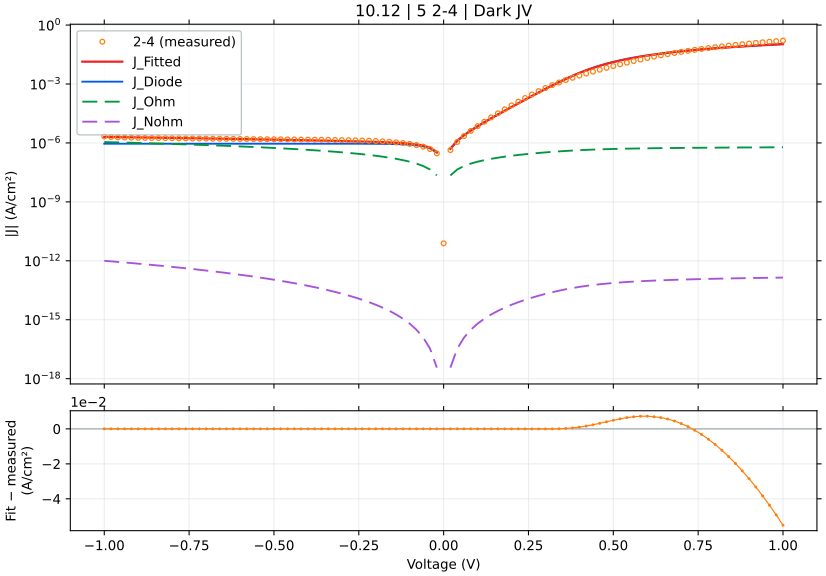

The table this chart was drawn from, first rows:
voltage_V, J_measured_A_cm2_signed, J_fitted_A_cm2_signed, J_diode_A_cm2_signed, J_ohmic_A_cm2_signed, J_nonohmic_A_cm2_signed, relative_error_pct, J_held_out_A_cm2_signed, J_fit_minus_measured_A_cm2
-1.0, -2.126942e-06, -2.0197156550465284e-06, -9.112106465976785e-07, -1.1085040084766072e-06, -9.999722424207172e-13, 5.041, -2.0193833975845454e-06, 1.0722634495347139e-07
-0.98, -2.007609e-06, -1.9975454252748455e-06, -9.112106463888503e-07, -1.0863338415155071e-06, -9.373704877867875e-13, 0.5013, -1.9936238600198722e-06, 1.0063574725154561e-08
-0.96, -1.929742e-06, -1.9753751981389623e-06, -9.112106460673143e-07, -1.0641636745543948e-06, -8.775172529064117e-13, 2.365, -1.9818704556684713e-06, -4.5633198138962504e-08
-0.94, -1.883942e-06, -1.953204973510876e-06, -9.112106455722399e-07, -1.0419935075932701e-06, -8.203453658876255e-13, 3.676, -1.9525217307106558e-06, -6.926297351087602e-08
-0.92, -1.850742e-06, -1.9310347512300353e-06, -9.112106448099661e-07, -1.0198233406321347e-06, -7.657879341744926e-13, 4.338, -1.927855618128043e-06, -8.029275123003526e-08
-0.9, -1.819653e-06, -1.9088645310856188e-06, -9.112106436362808e-07, -9.976531736709889e-07, -7.137783492930199e-13, 4.903, -1.9147254169871897e-06, -8.921153108561866e-08
-0.88, -1.80012e-06, -1.8866943127892647e-06, -9.112106418291389e-07, -9.754830067098341e-07, -6.642502917824695e-13, 4.809, -1.885660084658244e-06, -8.65743127892646e-08
-0.86, -1.781987e-06, -1.8645240959330624e-06, -9.112106390466534e-07, -9.533128397486727e-07, -6.171377363235769e-13, 4.632, -1.8620873949648126e-06, -8.253709593306253e-08
-0.84, -1.763876e-06, -1.8423538799248802e-06, -9.112106347624158e-07, -9.311426727875071e-07, -5.72374957076188e-13, 4.449, -1.8475803943014183e-06, -7.847787992488023e-08
-0.82, -1.744631e-06, -1.8201836638887816e-06, -9.112106281659064e-07, -9.089725058263418e-07, -5.298965332399324e-13, 4.331, -1.8187984504569816e-06, -7.55526638887816e-08
-0.8, -1.727787e-06, -1.7980134465116929e-06, -9.112106180091552e-07, -8.868023388651829e-07, -4.896373548527741e-13, 4.065, -1.7963191776020188e-06, -7.02264465116928e-08
-0.78, -1.70972e-06, -1.775843225807311e-06, -9.112106023706423e-07, -8.646321719040397e-07, -4.5153262884365864e-13, 3.867, -1.7804353690133253e-06, -6.612322580731087e-08
-0.76, -1.695431e-06, -1.7536729987525855e-06, -9.112105782917735e-07, -8.424620049429267e-07, -4.155178853570162e-13, 3.435, -1.7519368001401405e-06, -5.8241998752585616e-08
-0.74, -1.679298e-06, -1.7315027607280031e-06, -9.112105412171526e-07, -8.202918379818661e-07, -3.815289843686009e-13, 3.109, -1.7305509235844641e-06, -5.220476072800323e-08
-0.72, -1.665431e-06, -1.7093325046557785e-06, -9.112104841327646e-07, -7.981216710208913e-07, -3.495021226140983e-13, 2.636, -1.7132902779081563e-06, -4.3901504655778485e-08
-0.7, -1.653542e-06, -1.6871622196729117e-06, -9.112103962390165e-07, -7.759515040600542e-07, -3.1937384085413077e-13, 2.033, -1.6850750363568658e-06, -3.3620219672911726e-08
-0.68, -1.639831e-06, -1.664991889088069e-06, -9.11210260907603e-07, -7.537813370994345e-07, -2.9108103150177426e-13, 1.534, -1.6647824825771993e-06, -2.5160889088069077e-08
-0.66, -1.625609e-06, -1.6428214872357556e-06, -9.11210052535655e-07, -7.31611170139154e-07, -2.645609466415385e-13, 1.059, -1.6461448946945567e-06, -1.7212487235755635e-08
-0.64, -1.613387e-06, -1.6206509746326322e-06, -9.112097317020244e-07, -7.094410031794012e-07, -2.397512064719911e-13, 0.4502, -1.6182128084949481e-06, -7.263974632632275e-09
-0.62, -1.600831e-06, -1.598480290519611e-06, -9.112092377093379e-07, -6.872708362204648e-07, -2.1658980820790248e-13, 0.1468, -1.599013310263003e-06, 2.350709480389014e-09
-0.6, -1.588209e-06, -1.5763093413788018e-06, -9.112084771008755e-07, -6.651006692627909e-07, -1.9501513548204893e-13, 0.7493, -1.5789983971994236e-06, 1.1899658621198159e-08
-0.58, -1.577987e-06, -1.5541379832528596e-06, -9.112073059798266e-07, -6.429305023070647e-07, -1.749659682917168e-13, 1.511, -1.5513488416763974e-06, 2.3849016747140468e-08
-0.56, -1.566587e-06, -1.5319659945218002e-06, -9.112055027859648e-07, -6.207603353543418e-07, -1.5638149354065516e-13, 2.21, -1.533241423657256e-06, 3.462100547819978e-08
-0.54, -1.556076e-06, -1.509793033987019e-06, -9.112027263794557e-07, -5.98590168406247e-07, -1.3920131623385535e-13, 2.974, -1.5118477860775533e-06, 4.628296601298091e-08
-0.52, -1.54412e-06, -1.4876185763325792e-06, -9.111984515018258e-07, -5.764200014652821e-07, -1.2336547139032017e-13, 3.659, -1.484478488139509e-06, 5.6501423667420865e-08
-0.5, -1.532053e-06, -1.4654418127539172e-06, -9.111918694041814e-07, -5.542498345352992e-07, -1.0881443674813439e-13, 4.348, -1.467459586517237e-06, 6.661118724608293e-08
-0.48, -1.521187e-06, -1.4432614979542595e-06, -9.111817348428845e-07, -5.320796676222288e-07, -9.548914634699797e-14, 5.123, -1.444682107444135e-06, 7.792550204574052e-08
-0.46, -1.509031e-06, -1.421075714562553e-06, -9.111661304963454e-07, -5.099095007352025e-07, -8.333100508630687e-14, 5.829, -1.417584791795509e-06, 8.795528543744715e-08
-0.44, -1.496964e-06, -1.398881510403975e-06, -9.111421042337908e-07, -4.877393338882796e-07, -7.228190437237095e-14, 6.552, -1.4016413806577518e-06, 9.808248959602518e-08
-0.42, -1.485853e-06, -1.3766743399995373e-06, -9.111051106121902e-07, -4.655691671031081e-07, -6.22842389870992e-14, 7.348, -1.3774613448255472e-06, 1.0917866000046273e-07
-0.4, -1.472631e-06, -1.354447204634115e-06, -9.110481509401704e-07, -4.433990004130192e-07, -5.328092533330105e-14, 8.025, -1.3506058812170188e-06, 1.1818379536588516e-07
-0.38, -1.459053e-06, -1.3321893283055214e-06, -9.109604492207671e-07, -4.2122883386933286e-07, -4.521542123978635e-14, 8.695, -1.3356903464482525e-06, 1.2686367169447854e-07
-0.36, -1.445809e-06, -1.3098841190623664e-06, -9.108254134795509e-07, -3.9905866755106795e-07, -3.8031747544197744e-14, 9.401, -1.3100392993243383e-06, 1.3592488093763359e-07
-0.34, -1.430742e-06, -1.287506030043988e-06, -9.106174967895859e-07, -3.768885015798905e-07, -3.1674511715031786e-14, 10.01, -1.2833159809188192e-06, 1.432359699560121e-07
-0.32, -1.414942e-06, -1.2650157263750285e-06, -9.102973641429633e-07, -3.547183361431314e-07, -2.6088933829429745e-14, 10.6, -1.2692542733560155e-06, 1.4992627362497156e-07
-0.3, -1.398231e-06, -1.2423526435596398e-06, -9.098044508095373e-07, -3.3254817152922706e-07, -2.1220875294002502e-14, 11.15, -1.2418818266205264e-06, 1.5587835644036026e-07
-0.28, -1.378009e-06, -1.219423529531515e-06, -9.09045504332357e-07, -3.103780081822872e-07, -1.7016870787853667e-14, 11.51, -1.2148912007674413e-06, 1.585854704684851e-07
-0.26, -1.355898e-06, -1.1960848026878778e-06, -9.078769424775997e-07, -2.8820784678611416e-07, -1.3424164028306353e-14, 11.79, -1.2010470969344408e-06, 1.5981319731212217e-07
-0.24, -1.328809e-06, -1.1721153883267668e-06, -9.060776895424499e-07, -2.660376883935687e-07, -1.0390748122872989e-14, 11.79, -1.1710373959691695e-06, 1.5669361167323315e-07
-0.22, -1.298316e-06, -1.147174894605e-06, -9.033073521138334e-07, -2.438675346257552e-07, -7.865411494437085e-15, 11.64, -1.1423250278570289e-06, 1.511411053949999e-07
-0.2, -1.256033e-06, -1.1207392157007855e-06, -8.990418219242853e-07, -2.2169738797870952e-07, -5.797790679838942e-15, 10.77, -1.1263728657813314e-06, 1.352937842992145e-07
-0.18, -1.206089e-06, -1.092001379707508e-06, -8.92474123273469e-07, -1.9952725229560748e-07, -4.1384317528257465e-15, 9.459, -1.0903759662154185e-06, 1.14087620292492e-07
-0.16, -1.146116e-06, -1.0597188842931607e-06, -8.823617479604744e-07, -1.7735713349382362e-07, -2.8388627912639457e-15, 7.538, -1.0546462145918316e-06, 8.63971157068392e-08
-0.14, -1.075098e-06, -1.021978641109785e-06, -8.66791598573729e-07, -1.5518704068437508e-07, -1.8516808380545633e-15, 4.941, -1.02808479378948e-06, 5.3119358890214994e-08
-0.12, -9.906711e-07, -9.758350667528789e-07, -8.428180777267192e-07, -1.3301698789550122e-07, -1.130658461131339e-15, 1.498, -9.738476469455627e-07, 1.4836033247121229e-08
-0.1, -8.929622e-07, -9.167528688921872e-07, -8.059058715349341e-07, -1.1084699672637521e-07, -6.308778307287003e-16, 2.664, -9.118193305419609e-07, -2.3790668892187233e-08
-0.08, -7.792978e-07, -8.37749150340822e-07, -7.490720495991127e-07, -8.867710043280385e-08, -3.0890535473306556e-16, 7.501, -8.435741857179663e-07, -5.8451350340821994e-08
-0.06, -6.470844e-07, -7.280726237881954e-07, -6.615652734477434e-07, -6.650735021742187e-08, -1.2303014948247697e-16, 12.52, -7.262804748251476e-07, -8.098822378819539e-08
-0.04, -4.874489e-07, -5.711702877375001e-07, -5.268324627905596e-07, -4.433782491332756e-08, -3.3612956738467107e-17, 17.18, -5.677557721444833e-07, -8.372138773750006e-08
-0.02, -2.940822e-07, -3.415574201174219e-07, -3.193887742231342e-07, -2.216864589063012e-08, -3.6575815635402995e-18, 16.14, -3.44249585516202e-07, -4.7475220117421925e-08
0.0, 7.746691e-12, 0.0, 0.0, 0.0, 0.0, , 0.0, -7.746691e-12
0.02, 4.324644e-07, 5.138988648081339e-07, 4.917310396840283e-07, 2.2167825120448437e-08, 3.657148243560102e-18, 18.83, 5.105445961748852e-07, 8.143446480813386e-08
0.04, 1.116147e-06, 1.2931039480019544e-06, 1.2487695612391606e-06, 4.433438672918929e-08, 3.3604616578174223e-17, 15.85, 1.3043157712088496e-06, 1.7695694800195438e-07
0.06, 2.239902e-06, 2.4806852011220937e-06, 2.4141861975385964e-06, 6.649900346051665e-08, 1.2298074689521315e-16, 10.75, 2.474668990151095e-06, 2.407832011220937e-07
0.08, 4.081813e-06, 4.296765325203999e-06, 4.208104697907613e-06, 8.866062698766475e-08, 3.087217602544807e-16, 5.266, 4.26672388406663e-06, 2.149523252039988e-07
0.1, 7.096169e-06, 7.079881519539107e-06, 6.969063873869857e-06, 1.1081764503890714e-07, 6.303434166576078e-16, 0.2295, 7.145543274925246e-06, -1.628748046089314e-08
0.12, 1.19747e-05, 1.1350363904922472e-05, 1.1217396324233153e-05, 1.3296757956000354e-07, 1.129315086718675e-15, 5.214, 1.132886023758361e-05, -6.243360950775292e-07
0.14, 1.995968e-05, 1.7907196068670553e-05, 1.7752089441402742e-05, 1.5510662541919767e-07, 1.8486121581454325e-15, 10.28, 1.7775292140811706e-05, -2.052483931329447e-06
0.16, 3.227568e-05, 2.7975448197279894e-05, 2.779821924618558e-05, 1.7722894826201162e-07, 2.8323022692111145e-15, 13.32, 2.8246820026720044e-05, -4.300231802720105e-06
0.18, 5.143212e-05, 4.342928572396849e-05, 4.3229960097403166e-05, 1.9932562244025967e-07, 4.125064087583326e-15, 15.56, 4.338040607516398e-05, -8.002834276031507e-06
... 41 more rows
